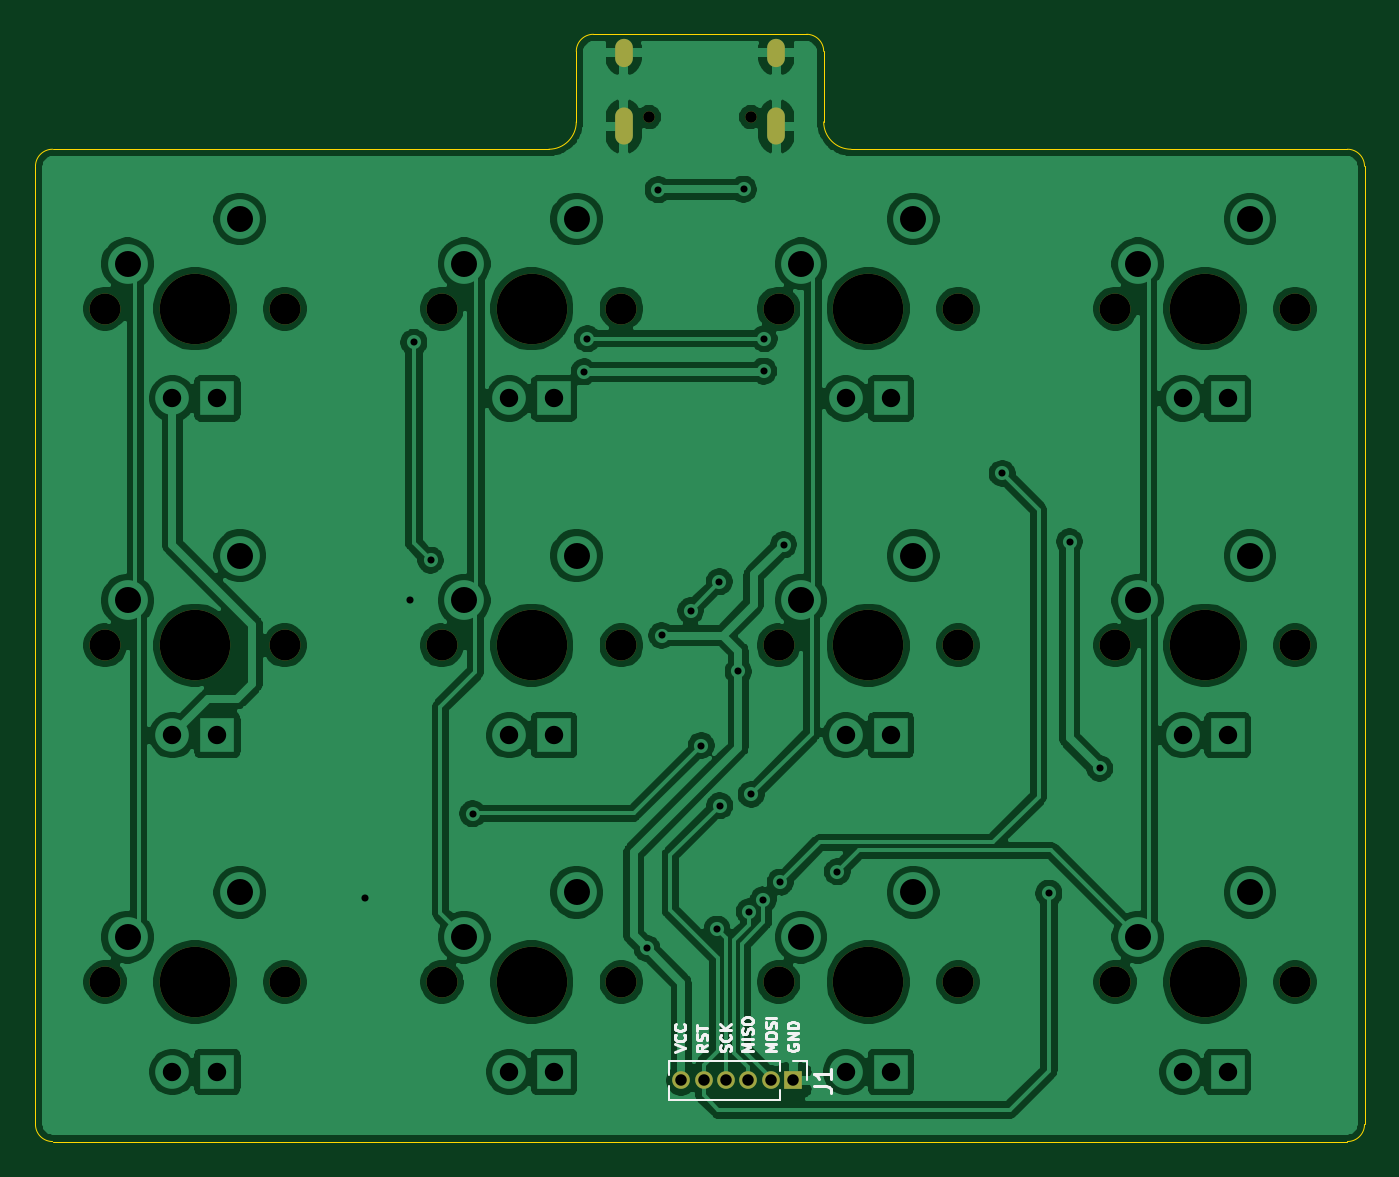
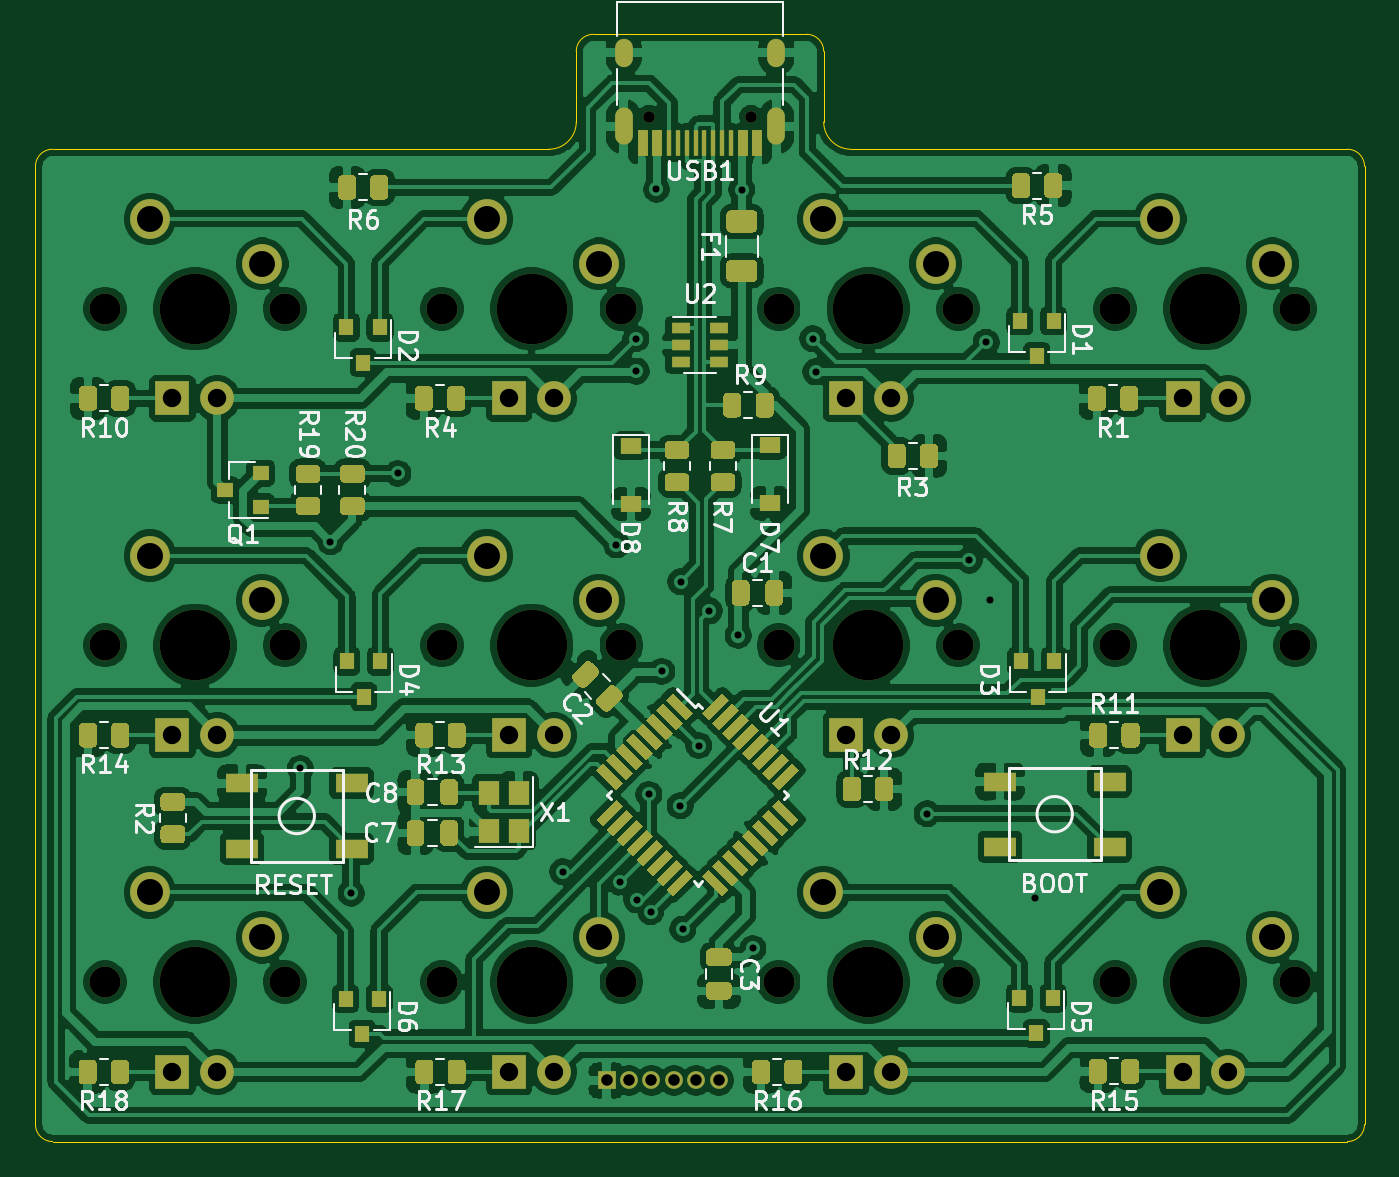
Circuit board: 11 layer files. Board 75.2 x 62.6 mm.
- bottom_copper: twelvekey-B_Cu.gbr (416950 bytes)
- bottom_mask: twelvekey-B_Mask.gbr (28298 bytes)
- paste: twelvekey-B_Paste.gbr (25045 bytes)
- bottom_silk: twelvekey-B_SilkS.gbr (38742 bytes)
- outline: twelvekey-Edge_Cuts.gbr (1490 bytes)
- top_copper: twelvekey-F_Cu.gbr (207351 bytes)
- top_mask: twelvekey-F_Mask.gbr (2240 bytes)
- paste: twelvekey-F_Paste.gbr (462 bytes)
- top_silk: twelvekey-F_SilkS.gbr (7158 bytes)
- drill: twelvekey-NPTH.drl (951 bytes)
- drill: twelvekey-PTH.drl (1930 bytes)

=== bottom_copper: twelvekey-B_Cu.gbr (416950 bytes, source omitted) ===
=== bottom_mask: twelvekey-B_Mask.gbr (28298 bytes, source omitted) ===
=== paste: twelvekey-B_Paste.gbr (25045 bytes, source omitted) ===
=== bottom_silk: twelvekey-B_SilkS.gbr (38742 bytes, source omitted) ===
=== outline: twelvekey-Edge_Cuts.gbr ===
%TF.GenerationSoftware,KiCad,Pcbnew,(5.1.10)-1*%
%TF.CreationDate,2021-09-30T18:26:24+02:00*%
%TF.ProjectId,twelvekey,7477656c-7665-46b6-9579-2e6b69636164,rev?*%
%TF.SameCoordinates,Original*%
%TF.FileFunction,Profile,NP*%
%FSLAX46Y46*%
G04 Gerber Fmt 4.6, Leading zero omitted, Abs format (unit mm)*
G04 Created by KiCad (PCBNEW (5.1.10)-1) date 2021-09-30 18:26:24*
%MOMM*%
%LPD*%
G01*
G04 APERTURE LIST*
%TA.AperFunction,Profile*%
%ADD10C,0.050000*%
%TD*%
G04 APERTURE END LIST*
D10*
X87782400Y-46507400D02*
G75*
G02*
X88747600Y-45542200I965200J0D01*
G01*
X88747600Y-101676200D02*
G75*
G02*
X87782400Y-100711000I0J965200D01*
G01*
X162966400Y-100711000D02*
G75*
G02*
X162001200Y-101676200I-965200J0D01*
G01*
X162001200Y-45542200D02*
G75*
G02*
X162966400Y-46507400I0J-965200D01*
G01*
X131406900Y-39039800D02*
G75*
G02*
X132372100Y-40005000I0J-965200D01*
G01*
X118376700Y-40005000D02*
G75*
G02*
X119341900Y-39039800I965200J0D01*
G01*
X133921500Y-45542200D02*
G75*
G02*
X132372100Y-43992800I0J1549400D01*
G01*
X118376700Y-43992800D02*
G75*
G02*
X116827300Y-45542200I-1549400J0D01*
G01*
X87782400Y-100711000D02*
X87782400Y-46507400D01*
X162001200Y-101676200D02*
X88747600Y-101676200D01*
X162966400Y-46507400D02*
X162966400Y-100711000D01*
X133921500Y-45542200D02*
X162001200Y-45542200D01*
X132372100Y-40005000D02*
X132372100Y-43992800D01*
X119341900Y-39039800D02*
X131406900Y-39039800D01*
X118376700Y-43992800D02*
X118376700Y-40005000D01*
X88747600Y-45542200D02*
X116827300Y-45542200D01*
M02*

=== top_copper: twelvekey-F_Cu.gbr (207351 bytes, source omitted) ===
=== top_mask: twelvekey-F_Mask.gbr ===
%TF.GenerationSoftware,KiCad,Pcbnew,(5.1.10)-1*%
%TF.CreationDate,2021-09-30T18:26:24+02:00*%
%TF.ProjectId,twelvekey,7477656c-7665-46b6-9579-2e6b69636164,rev?*%
%TF.SameCoordinates,Original*%
%TF.FileFunction,Soldermask,Top*%
%TF.FilePolarity,Negative*%
%FSLAX46Y46*%
G04 Gerber Fmt 4.6, Leading zero omitted, Abs format (unit mm)*
G04 Created by KiCad (PCBNEW (5.1.10)-1) date 2021-09-30 18:26:24*
%MOMM*%
%LPD*%
G01*
G04 APERTURE LIST*
%ADD10C,1.750000*%
%ADD11C,3.987800*%
%ADD12O,1.000000X2.100000*%
%ADD13C,0.650000*%
%ADD14O,1.000000X1.600000*%
%ADD15O,1.000000X1.000000*%
%ADD16R,1.000000X1.000000*%
G04 APERTURE END LIST*
D10*
%TO.C,MX2*%
X120929400Y-54559200D03*
X110769400Y-54559200D03*
D11*
X115849400Y-54559200D03*
%TD*%
D10*
%TO.C,MX12*%
X159029400Y-92659200D03*
X148869400Y-92659200D03*
D11*
X153949400Y-92659200D03*
%TD*%
D10*
%TO.C,MX11*%
X139979400Y-92659200D03*
X129819400Y-92659200D03*
D11*
X134899400Y-92659200D03*
%TD*%
D10*
%TO.C,MX10*%
X120929400Y-92659200D03*
X110769400Y-92659200D03*
D11*
X115849400Y-92659200D03*
%TD*%
D10*
%TO.C,MX9*%
X101879400Y-92659200D03*
X91719400Y-92659200D03*
D11*
X96799400Y-92659200D03*
%TD*%
D10*
%TO.C,MX8*%
X159029400Y-73609200D03*
X148869400Y-73609200D03*
D11*
X153949400Y-73609200D03*
%TD*%
D10*
%TO.C,MX7*%
X139979400Y-73609200D03*
X129819400Y-73609200D03*
D11*
X134899400Y-73609200D03*
%TD*%
D10*
%TO.C,MX6*%
X120929400Y-73609200D03*
X110769400Y-73609200D03*
D11*
X115849400Y-73609200D03*
%TD*%
D10*
%TO.C,MX5*%
X101879400Y-73609200D03*
X91719400Y-73609200D03*
D11*
X96799400Y-73609200D03*
%TD*%
D10*
%TO.C,MX4*%
X159029400Y-54559200D03*
X148869400Y-54559200D03*
D11*
X153949400Y-54559200D03*
%TD*%
D10*
%TO.C,MX3*%
X139979400Y-54559200D03*
X129819400Y-54559200D03*
D11*
X134899400Y-54559200D03*
%TD*%
D10*
%TO.C,MX1*%
X101879400Y-54559200D03*
X91719400Y-54559200D03*
D11*
X96799400Y-54559200D03*
%TD*%
D12*
%TO.C,USB1*%
X129694400Y-44252600D03*
X121054400Y-44252600D03*
D13*
X122484400Y-43722600D03*
D14*
X121054400Y-40072600D03*
D13*
X128264400Y-43722600D03*
D14*
X129694400Y-40072600D03*
%TD*%
D15*
%TO.C,J1*%
X124307600Y-98221800D03*
X125577600Y-98221800D03*
X126847600Y-98221800D03*
X128117600Y-98221800D03*
X129387600Y-98221800D03*
D16*
X130657600Y-98221800D03*
%TD*%
M02*

=== paste: twelvekey-F_Paste.gbr ===
%TF.GenerationSoftware,KiCad,Pcbnew,(5.1.10)-1*%
%TF.CreationDate,2021-09-30T18:26:24+02:00*%
%TF.ProjectId,twelvekey,7477656c-7665-46b6-9579-2e6b69636164,rev?*%
%TF.SameCoordinates,Original*%
%TF.FileFunction,Paste,Top*%
%TF.FilePolarity,Positive*%
%FSLAX46Y46*%
G04 Gerber Fmt 4.6, Leading zero omitted, Abs format (unit mm)*
G04 Created by KiCad (PCBNEW (5.1.10)-1) date 2021-09-30 18:26:24*
%MOMM*%
%LPD*%
G01*
G04 APERTURE LIST*
G04 APERTURE END LIST*
M02*

=== top_silk: twelvekey-F_SilkS.gbr (7158 bytes, source omitted) ===
=== drill: twelvekey-NPTH.drl ===
M48
; DRILL file {KiCad (5.1.10)-1} date 09/30/21 18:26:25
; FORMAT={-:-/ absolute / metric / decimal}
; #@! TF.CreationDate,2021-09-30T18:26:25+02:00
; #@! TF.GenerationSoftware,Kicad,Pcbnew,(5.1.10)-1
; #@! TF.FileFunction,NonPlated,1,2,NPTH
FMAT,2
METRIC
T1C0.650
T2C1.750
T3C3.988
%
G90
G05
T1
X122.484Y-43.723
X128.264Y-43.723
T2
X91.719Y-54.559
X91.719Y-73.609
X91.719Y-92.659
X101.879Y-54.559
X101.879Y-73.609
X101.879Y-92.659
X110.769Y-54.559
X110.769Y-73.609
X110.769Y-92.659
X120.929Y-54.559
X120.929Y-73.609
X120.929Y-92.659
X129.819Y-54.559
X129.819Y-73.609
X129.819Y-92.659
X139.979Y-54.559
X139.979Y-73.609
X139.979Y-92.659
X148.869Y-54.559
X148.869Y-73.609
X148.869Y-92.659
X159.029Y-54.559
X159.029Y-73.609
X159.029Y-92.659
T3
X96.799Y-54.559
X96.799Y-73.609
X96.799Y-92.659
X115.849Y-54.559
X115.849Y-73.609
X115.849Y-92.659
X134.899Y-54.559
X134.899Y-73.609
X134.899Y-92.659
X153.949Y-54.559
X153.949Y-73.609
X153.949Y-92.659
T0
M30

=== drill: twelvekey-PTH.drl ===
M48
; DRILL file {KiCad (5.1.10)-1} date 09/30/21 18:26:25
; FORMAT={-:-/ absolute / metric / decimal}
; #@! TF.CreationDate,2021-09-30T18:26:25+02:00
; #@! TF.GenerationSoftware,Kicad,Pcbnew,(5.1.10)-1
; #@! TF.FileFunction,Plated,1,2,PTH
FMAT,2
METRIC
T1C0.400
T2C0.600
T3C0.650
T4C1.040
T5C1.470
%
G90
G05
T1
X106.426Y-87.884
X108.991Y-71.044
X109.195Y-56.464
X110.134Y-68.783
X112.522Y-83.134
X118.821Y-58.141
X118.999Y-56.261
X122.377Y-90.754
X123.012Y-47.828
X123.215Y-73.05
X124.841Y-71.653
X125.451Y-79.273
X126.34Y-89.662
X126.467Y-70.002
X126.492Y-82.677
X127.533Y-75.082
X127.838Y-47.803
X128.168Y-88.671
X128.27Y-82.042
X128.956Y-88.011
X128.981Y-58.09
X129.007Y-56.261
X129.921Y-86.995
X130.099Y-67.92
X133.147Y-86.411
X142.469Y-63.881
X145.11Y-87.63
X146.279Y-67.742
X147.98Y-80.569
T3
X124.308Y-98.222
X125.578Y-98.222
X126.848Y-98.222
X128.118Y-98.222
X129.388Y-98.222
X130.658Y-98.222
T4
X95.529Y-59.639
X95.529Y-78.689
X95.529Y-97.739
X98.069Y-59.639
X98.069Y-78.689
X98.069Y-97.739
X114.579Y-59.639
X114.579Y-78.689
X114.579Y-97.739
X117.119Y-59.639
X117.119Y-78.689
X117.119Y-97.739
X133.629Y-59.639
X133.629Y-78.689
X133.629Y-97.739
X136.169Y-59.639
X136.169Y-78.689
X136.169Y-97.739
X152.679Y-59.639
X152.679Y-78.689
X152.679Y-97.739
X155.219Y-59.639
X155.219Y-78.689
X155.219Y-97.739
T5
X92.989Y-52.019
X92.989Y-71.069
X92.989Y-90.119
X99.339Y-49.479
X99.339Y-68.529
X99.339Y-87.579
X112.039Y-52.019
X112.039Y-71.069
X112.039Y-90.119
X118.389Y-49.479
X118.389Y-68.529
X118.389Y-87.579
X131.089Y-52.019
X131.089Y-71.069
X131.089Y-90.119
X137.439Y-49.479
X137.439Y-68.529
X137.439Y-87.579
X150.139Y-52.019
X150.139Y-71.069
X150.139Y-90.119
X156.489Y-49.479
X156.489Y-68.529
X156.489Y-87.579
T2
G00X121.054Y-39.773
M15
G01X121.054Y-40.373
M16
G05
G00X121.054Y-43.703
M15
G01X121.054Y-44.803
M16
G05
G00X129.694Y-39.773
M15
G01X129.694Y-40.373
M16
G05
G00X129.694Y-43.703
M15
G01X129.694Y-44.803
M16
G05
T0
M30
